Photos from the image-classification dataset "BirdTerrainData" in the GitHub repository Max-Highsmith/TerrainClassifier. Its 3 classes are: land, mixed terrain, water.

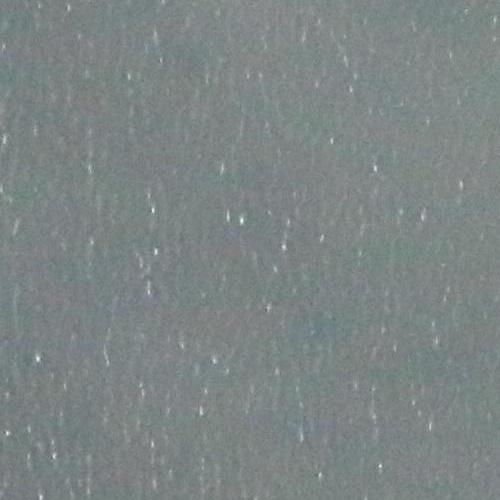
Label: water

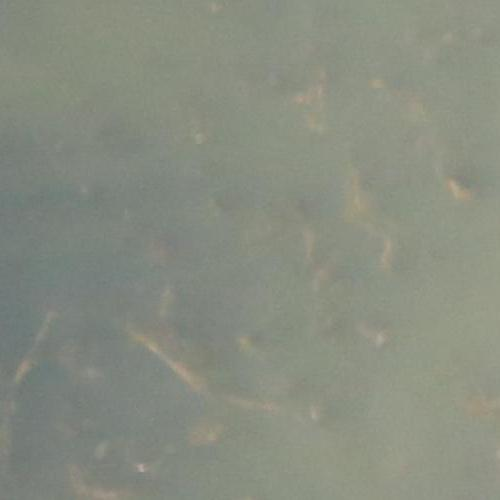
Label: mixed terrain

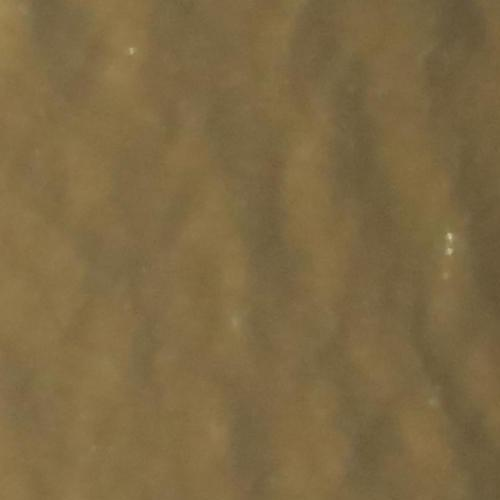
Label: water

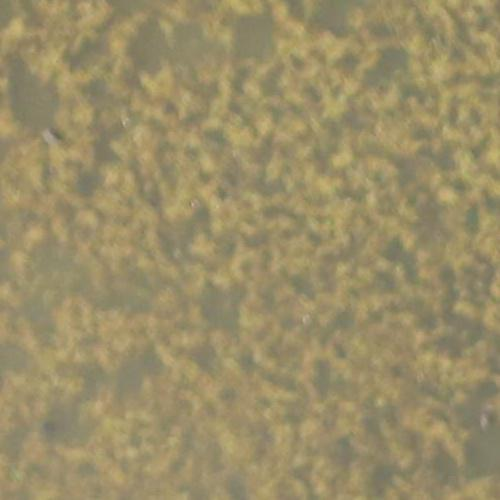
Label: mixed terrain

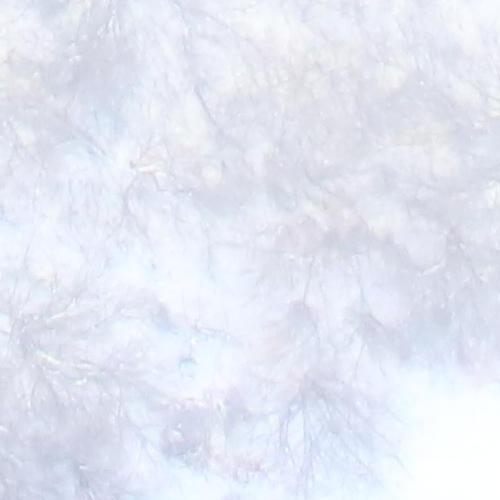
Label: land

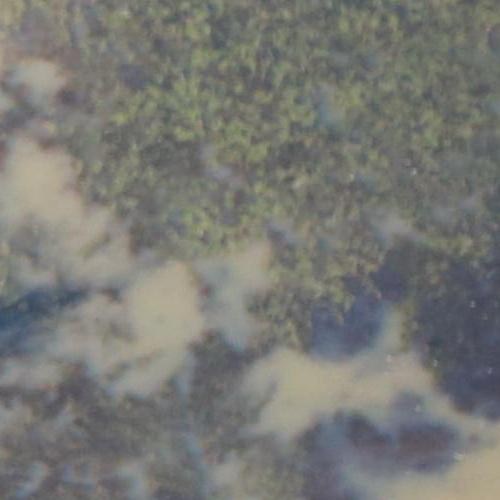
Label: land
